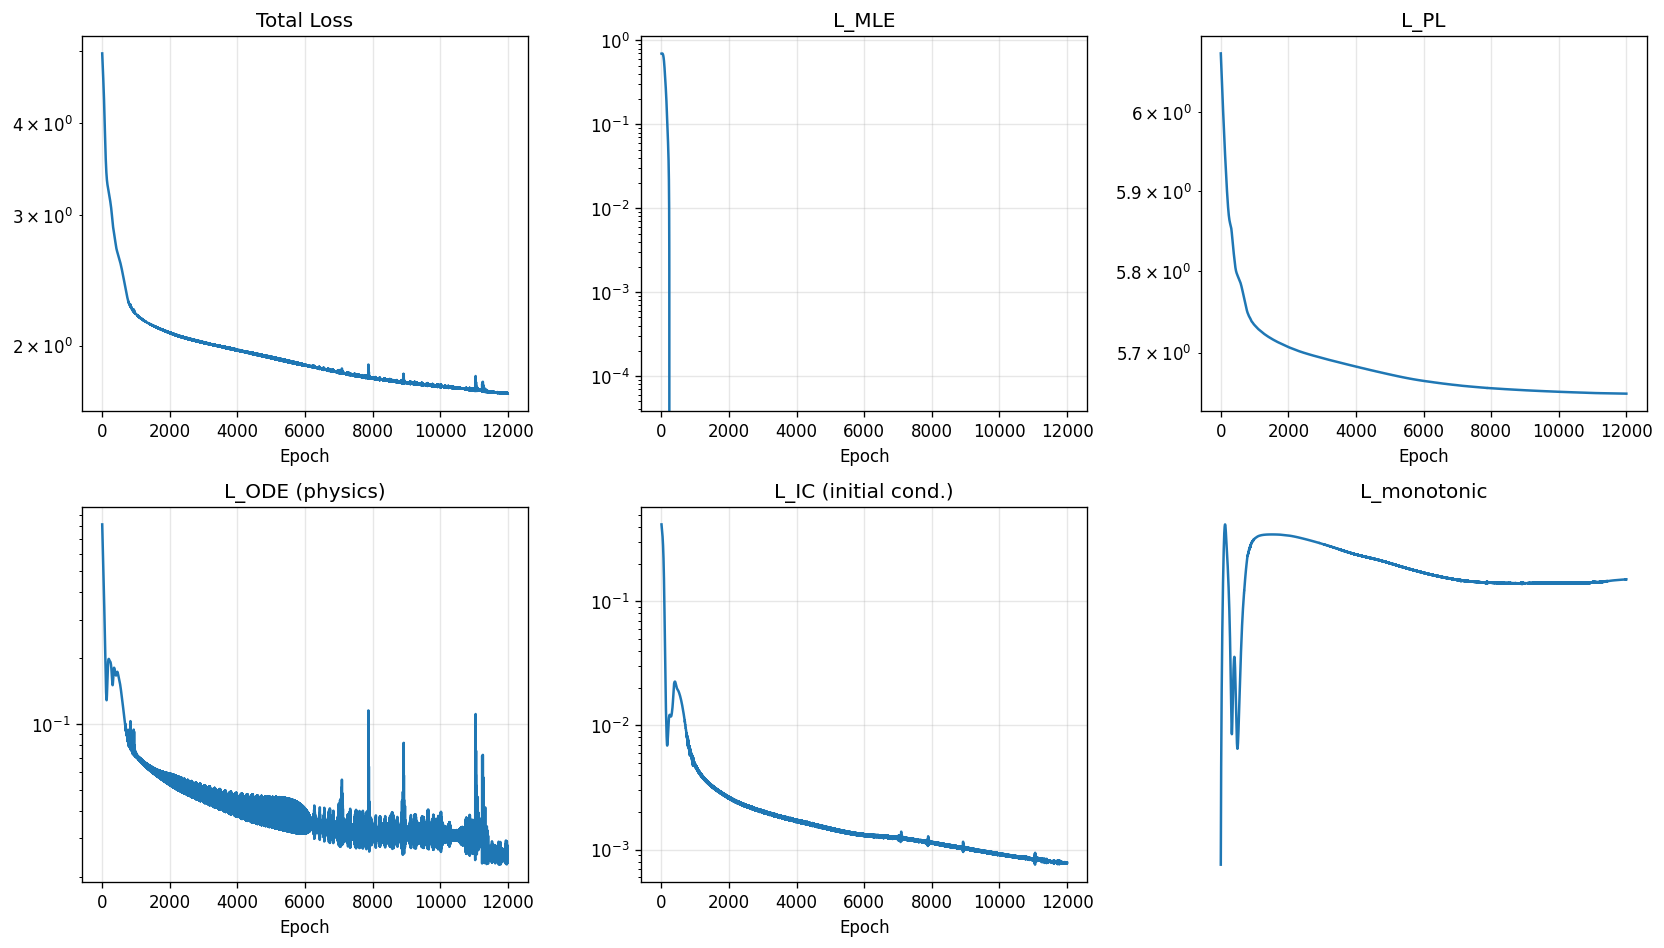

Values plotted in this chart, from the file beside it:
epoch, total, mle, pl, ode, ic, monotonic
1, 4.969, 0.6976, 6.076, 0.8172, 0.4162, 0.001486
2, 4.955, 0.6979, 6.074, 0.8062, 0.4135, 0.001772
3, 4.941, 0.6981, 6.073, 0.7953, 0.4109, 0.002084
4, 4.928, 0.6984, 6.072, 0.7846, 0.4082, 0.002422
5, 4.914, 0.6987, 6.071, 0.7741, 0.4057, 0.002787
6, 4.901, 0.699, 6.07, 0.7638, 0.4031, 0.003178
7, 4.888, 0.6993, 6.069, 0.7536, 0.4005, 0.003595
8, 4.875, 0.6996, 6.068, 0.7436, 0.398, 0.004038
9, 4.863, 0.6998, 6.067, 0.7337, 0.3955, 0.004509
10, 4.85, 0.7001, 6.065, 0.724, 0.393, 0.005006
11, 4.838, 0.7003, 6.064, 0.7144, 0.3905, 0.005531
12, 4.826, 0.7006, 6.063, 0.705, 0.388, 0.006084
13, 4.814, 0.7008, 6.062, 0.6957, 0.3856, 0.006667
14, 4.802, 0.701, 6.061, 0.6865, 0.3831, 0.007278
15, 4.79, 0.7011, 6.06, 0.6775, 0.3806, 0.007919
16, 4.778, 0.7013, 6.059, 0.6687, 0.3781, 0.008591
17, 4.767, 0.7014, 6.058, 0.6599, 0.3756, 0.009293
18, 4.755, 0.7014, 6.056, 0.6513, 0.373, 0.01003
19, 4.743, 0.7014, 6.055, 0.6427, 0.3705, 0.01079
20, 4.732, 0.7014, 6.054, 0.6343, 0.3679, 0.01159
21, 4.721, 0.7014, 6.053, 0.626, 0.3653, 0.01241
22, 4.709, 0.7013, 6.052, 0.6178, 0.3627, 0.01327
23, 4.698, 0.7011, 6.051, 0.6097, 0.3601, 0.01417
24, 4.686, 0.7009, 6.05, 0.6017, 0.3574, 0.01509
25, 4.675, 0.7006, 6.049, 0.5937, 0.3547, 0.01605
26, 4.664, 0.7003, 6.048, 0.5859, 0.3519, 0.01704
27, 4.652, 0.7, 6.047, 0.5781, 0.3491, 0.01807
28, 4.641, 0.6995, 6.045, 0.5705, 0.3463, 0.01913
29, 4.629, 0.699, 6.044, 0.5629, 0.3434, 0.02023
30, 4.618, 0.6985, 6.043, 0.5553, 0.3405, 0.02136
31, 4.606, 0.6978, 6.042, 0.5479, 0.3375, 0.02253
32, 4.595, 0.6971, 6.041, 0.5405, 0.3344, 0.02373
33, 4.583, 0.6964, 6.04, 0.5331, 0.3313, 0.02497
34, 4.572, 0.6955, 6.039, 0.5259, 0.3282, 0.02624
35, 4.56, 0.6946, 6.038, 0.5186, 0.3249, 0.02755
36, 4.548, 0.6936, 6.037, 0.5115, 0.3217, 0.0289
37, 4.536, 0.6925, 6.036, 0.5044, 0.3183, 0.03028
38, 4.524, 0.6913, 6.035, 0.4973, 0.3149, 0.0317
39, 4.512, 0.69, 6.033, 0.4903, 0.3114, 0.03315
40, 4.5, 0.6886, 6.032, 0.4834, 0.3079, 0.03464
41, 4.487, 0.6872, 6.031, 0.4765, 0.3043, 0.03617
42, 4.475, 0.6856, 6.03, 0.4696, 0.3006, 0.03773
43, 4.462, 0.684, 6.029, 0.4628, 0.2968, 0.03933
44, 4.449, 0.6822, 6.028, 0.4561, 0.293, 0.04097
45, 4.437, 0.6803, 6.027, 0.4493, 0.2891, 0.04264
46, 4.424, 0.6784, 6.026, 0.4426, 0.2851, 0.04435
47, 4.41, 0.6763, 6.025, 0.436, 0.2811, 0.0461
48, 4.397, 0.6741, 6.024, 0.4294, 0.277, 0.04788
49, 4.384, 0.6718, 6.023, 0.4229, 0.2728, 0.04969
50, 4.37, 0.6693, 6.022, 0.4163, 0.2685, 0.05154
51, 4.357, 0.6668, 6.021, 0.4099, 0.2642, 0.05343
52, 4.343, 0.6641, 6.02, 0.4034, 0.2598, 0.05536
53, 4.329, 0.6613, 6.019, 0.397, 0.2553, 0.05731
54, 4.315, 0.6584, 6.018, 0.3907, 0.2508, 0.05931
55, 4.3, 0.6554, 6.017, 0.3844, 0.2462, 0.06134
56, 4.286, 0.6522, 6.015, 0.3781, 0.2415, 0.0634
57, 4.271, 0.6489, 6.014, 0.3719, 0.2368, 0.06549
58, 4.257, 0.6455, 6.013, 0.3657, 0.232, 0.06762
59, 4.242, 0.6419, 6.012, 0.3596, 0.2272, 0.06979
60, 4.227, 0.6382, 6.011, 0.3535, 0.2223, 0.07198
... 11,940 more rows
